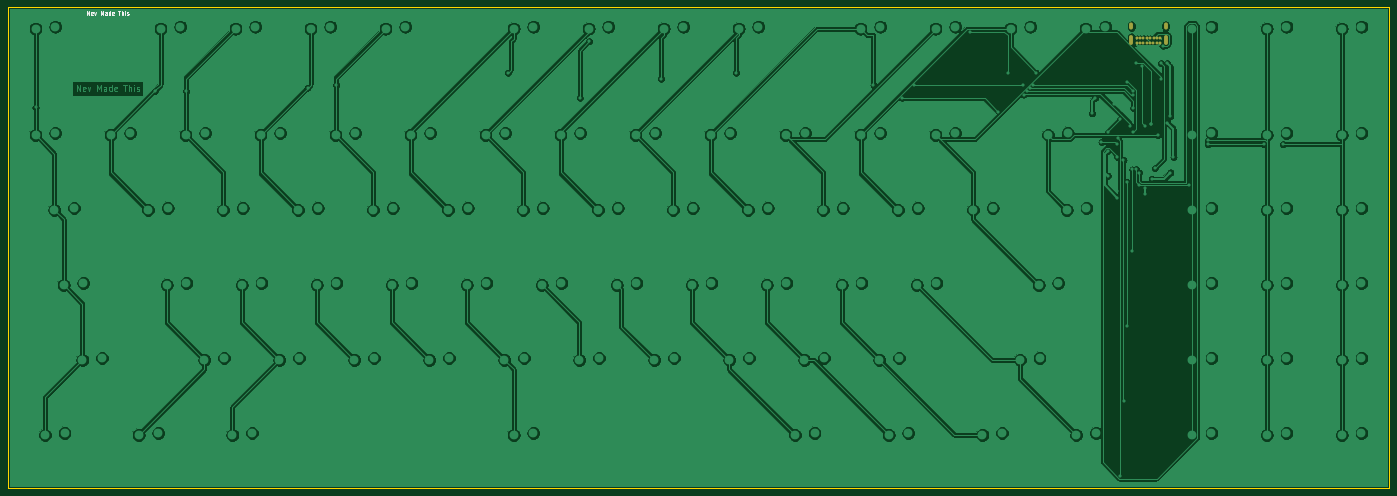
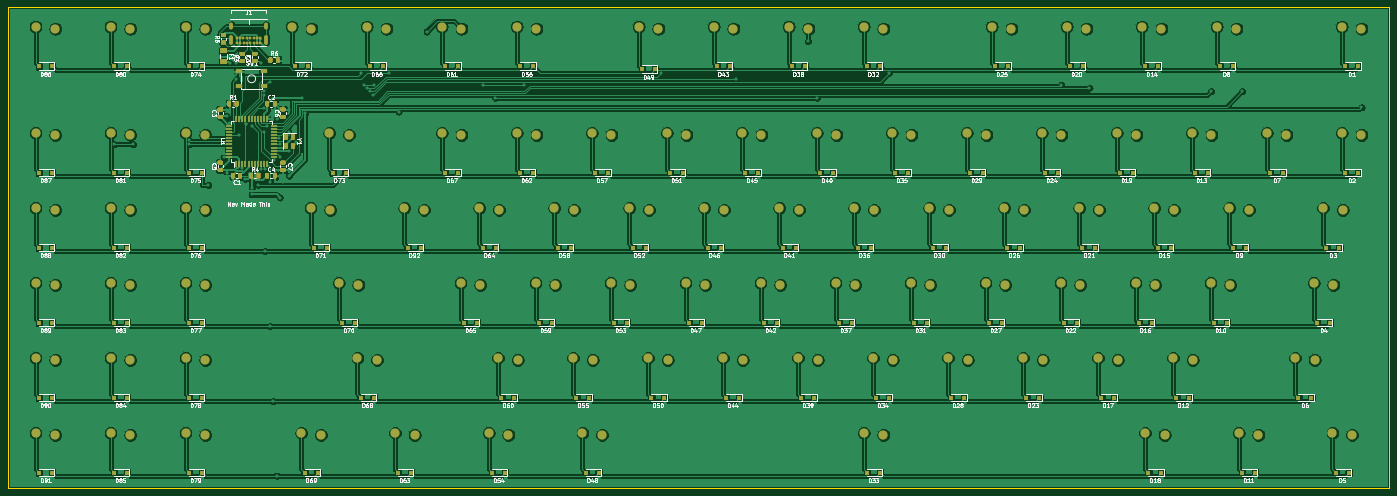
Circuit board: 9 layer files. Board 350.8 x 122.2 mm.
- bottom_copper: customKeyboard-B_Cu.gbl (782185 bytes)
- bottom_mask: customKeyboard-B_Mask.gbs (26738 bytes)
- paste: customKeyboard-B_Paste.gbp (19151 bytes)
- bottom_silk: customKeyboard-B_SilkS.gbo (159698 bytes)
- outline: customKeyboard-Edge_Cuts.gm1 (721 bytes)
- top_copper: customKeyboard-F_Cu.gtl (415434 bytes)
- top_mask: customKeyboard-F_Mask.gts (1120 bytes)
- paste: customKeyboard-F_Paste.gtp (480 bytes)
- top_silk: customKeyboard-F_SilkS.gto (3775 bytes)

=== bottom_copper: customKeyboard-B_Cu.gbl (782185 bytes, source omitted) ===
=== bottom_mask: customKeyboard-B_Mask.gbs (26738 bytes, source omitted) ===
=== paste: customKeyboard-B_Paste.gbp (19151 bytes, source omitted) ===
=== bottom_silk: customKeyboard-B_SilkS.gbo (159698 bytes, source omitted) ===
=== outline: customKeyboard-Edge_Cuts.gm1 ===
%TF.GenerationSoftware,KiCad,Pcbnew,(5.1.6)-1*%
%TF.CreationDate,2020-08-03T21:56:52-05:00*%
%TF.ProjectId,customKeyboard,63757374-6f6d-44b6-9579-626f6172642e,rev?*%
%TF.SameCoordinates,Original*%
%TF.FileFunction,Profile,NP*%
%FSLAX46Y46*%
G04 Gerber Fmt 4.6, Leading zero omitted, Abs format (unit mm)*
G04 Created by KiCad (PCBNEW (5.1.6)-1) date 2020-08-03 21:56:52*
%MOMM*%
%LPD*%
G01*
G04 APERTURE LIST*
%TA.AperFunction,Profile*%
%ADD10C,0.050000*%
%TD*%
G04 APERTURE END LIST*
D10*
X42862500Y-144462500D02*
X42862500Y-22225000D01*
X393700000Y-144462500D02*
X42862500Y-144462500D01*
X393700000Y-22225000D02*
X393700000Y-144462500D01*
X42862500Y-22225000D02*
X393700000Y-22225000D01*
M02*

=== top_copper: customKeyboard-F_Cu.gtl (415434 bytes, source omitted) ===
=== top_mask: customKeyboard-F_Mask.gts ===
%TF.GenerationSoftware,KiCad,Pcbnew,(5.1.6)-1*%
%TF.CreationDate,2020-08-03T21:56:52-05:00*%
%TF.ProjectId,customKeyboard,63757374-6f6d-44b6-9579-626f6172642e,rev?*%
%TF.SameCoordinates,Original*%
%TF.FileFunction,Soldermask,Top*%
%TF.FilePolarity,Negative*%
%FSLAX46Y46*%
G04 Gerber Fmt 4.6, Leading zero omitted, Abs format (unit mm)*
G04 Created by KiCad (PCBNEW (5.1.6)-1) date 2020-08-03 21:56:52*
%MOMM*%
%LPD*%
G01*
G04 APERTURE LIST*
%ADD10C,0.750000*%
%ADD11O,1.000000X2.500000*%
%ADD12O,1.000000X1.800000*%
G04 APERTURE END LIST*
D10*
%TO.C,J1*%
X331306250Y-31500000D03*
X329606250Y-31500000D03*
X330456250Y-31500000D03*
X332156250Y-31500000D03*
X333006250Y-31500000D03*
X333856250Y-31500000D03*
X334706250Y-31500000D03*
X335556250Y-31500000D03*
X329606250Y-30175000D03*
X330461250Y-30175000D03*
X331311250Y-30175000D03*
X332161250Y-30175000D03*
X333011250Y-30175000D03*
X333861250Y-30175000D03*
X334711250Y-30175000D03*
X335561250Y-30175000D03*
D11*
X328256250Y-30520000D03*
X336906250Y-30520000D03*
D12*
X328256250Y-27140000D03*
X336906250Y-27140000D03*
%TD*%
M02*

=== paste: customKeyboard-F_Paste.gtp ===
%TF.GenerationSoftware,KiCad,Pcbnew,(5.1.6)-1*%
%TF.CreationDate,2020-08-03T21:56:52-05:00*%
%TF.ProjectId,customKeyboard,63757374-6f6d-44b6-9579-626f6172642e,rev?*%
%TF.SameCoordinates,Original*%
%TF.FileFunction,Paste,Top*%
%TF.FilePolarity,Positive*%
%FSLAX46Y46*%
G04 Gerber Fmt 4.6, Leading zero omitted, Abs format (unit mm)*
G04 Created by KiCad (PCBNEW (5.1.6)-1) date 2020-08-03 21:56:52*
%MOMM*%
%LPD*%
G01*
G04 APERTURE LIST*
G04 APERTURE END LIST*
M02*

=== top_silk: customKeyboard-F_SilkS.gto ===
%TF.GenerationSoftware,KiCad,Pcbnew,(5.1.6)-1*%
%TF.CreationDate,2020-08-03T21:56:52-05:00*%
%TF.ProjectId,customKeyboard,63757374-6f6d-44b6-9579-626f6172642e,rev?*%
%TF.SameCoordinates,Original*%
%TF.FileFunction,Legend,Top*%
%TF.FilePolarity,Positive*%
%FSLAX46Y46*%
G04 Gerber Fmt 4.6, Leading zero omitted, Abs format (unit mm)*
G04 Created by KiCad (PCBNEW (5.1.6)-1) date 2020-08-03 21:56:52*
%MOMM*%
%LPD*%
G01*
G04 APERTURE LIST*
%ADD10C,0.150000*%
%ADD11C,0.750000*%
%ADD12O,1.000000X2.500000*%
%ADD13O,1.000000X1.800000*%
G04 APERTURE END LIST*
D10*
X63024404Y-24264880D02*
X63024404Y-23264880D01*
X63595833Y-24264880D01*
X63595833Y-23264880D01*
X64452976Y-24217261D02*
X64357738Y-24264880D01*
X64167261Y-24264880D01*
X64072023Y-24217261D01*
X64024404Y-24122023D01*
X64024404Y-23741071D01*
X64072023Y-23645833D01*
X64167261Y-23598214D01*
X64357738Y-23598214D01*
X64452976Y-23645833D01*
X64500595Y-23741071D01*
X64500595Y-23836309D01*
X64024404Y-23931547D01*
X64833928Y-23598214D02*
X65072023Y-24264880D01*
X65310119Y-23598214D01*
X66452976Y-24264880D02*
X66452976Y-23264880D01*
X66786309Y-23979166D01*
X67119642Y-23264880D01*
X67119642Y-24264880D01*
X68024404Y-24264880D02*
X68024404Y-23741071D01*
X67976785Y-23645833D01*
X67881547Y-23598214D01*
X67691071Y-23598214D01*
X67595833Y-23645833D01*
X68024404Y-24217261D02*
X67929166Y-24264880D01*
X67691071Y-24264880D01*
X67595833Y-24217261D01*
X67548214Y-24122023D01*
X67548214Y-24026785D01*
X67595833Y-23931547D01*
X67691071Y-23883928D01*
X67929166Y-23883928D01*
X68024404Y-23836309D01*
X68929166Y-24264880D02*
X68929166Y-23264880D01*
X68929166Y-24217261D02*
X68833928Y-24264880D01*
X68643452Y-24264880D01*
X68548214Y-24217261D01*
X68500595Y-24169642D01*
X68452976Y-24074404D01*
X68452976Y-23788690D01*
X68500595Y-23693452D01*
X68548214Y-23645833D01*
X68643452Y-23598214D01*
X68833928Y-23598214D01*
X68929166Y-23645833D01*
X69786309Y-24217261D02*
X69691071Y-24264880D01*
X69500595Y-24264880D01*
X69405357Y-24217261D01*
X69357738Y-24122023D01*
X69357738Y-23741071D01*
X69405357Y-23645833D01*
X69500595Y-23598214D01*
X69691071Y-23598214D01*
X69786309Y-23645833D01*
X69833928Y-23741071D01*
X69833928Y-23836309D01*
X69357738Y-23931547D01*
X70881547Y-23264880D02*
X71452976Y-23264880D01*
X71167261Y-24264880D02*
X71167261Y-23264880D01*
X71786309Y-24264880D02*
X71786309Y-23264880D01*
X72214880Y-24264880D02*
X72214880Y-23741071D01*
X72167261Y-23645833D01*
X72072023Y-23598214D01*
X71929166Y-23598214D01*
X71833928Y-23645833D01*
X71786309Y-23693452D01*
X72691071Y-24264880D02*
X72691071Y-23598214D01*
X72691071Y-23264880D02*
X72643452Y-23312500D01*
X72691071Y-23360119D01*
X72738690Y-23312500D01*
X72691071Y-23264880D01*
X72691071Y-23360119D01*
X73119642Y-24217261D02*
X73214880Y-24264880D01*
X73405357Y-24264880D01*
X73500595Y-24217261D01*
X73548214Y-24122023D01*
X73548214Y-24074404D01*
X73500595Y-23979166D01*
X73405357Y-23931547D01*
X73262500Y-23931547D01*
X73167261Y-23883928D01*
X73119642Y-23788690D01*
X73119642Y-23741071D01*
X73167261Y-23645833D01*
X73262500Y-23598214D01*
X73405357Y-23598214D01*
X73500595Y-23645833D01*
%LPC*%
D11*
%TO.C,J1*%
X331306250Y-31500000D03*
X329606250Y-31500000D03*
X330456250Y-31500000D03*
X332156250Y-31500000D03*
X333006250Y-31500000D03*
X333856250Y-31500000D03*
X334706250Y-31500000D03*
X335556250Y-31500000D03*
X329606250Y-30175000D03*
X330461250Y-30175000D03*
X331311250Y-30175000D03*
X332161250Y-30175000D03*
X333011250Y-30175000D03*
X333861250Y-30175000D03*
X334711250Y-30175000D03*
X335561250Y-30175000D03*
D12*
X328256250Y-30520000D03*
X336906250Y-30520000D03*
D13*
X328256250Y-27140000D03*
X336906250Y-27140000D03*
%TD*%
M02*

